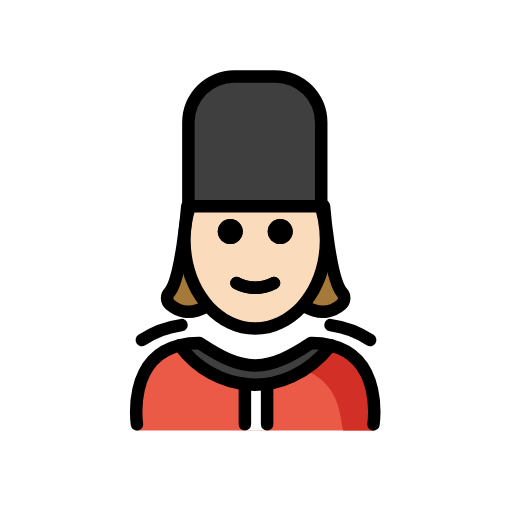
t = 0.00 s
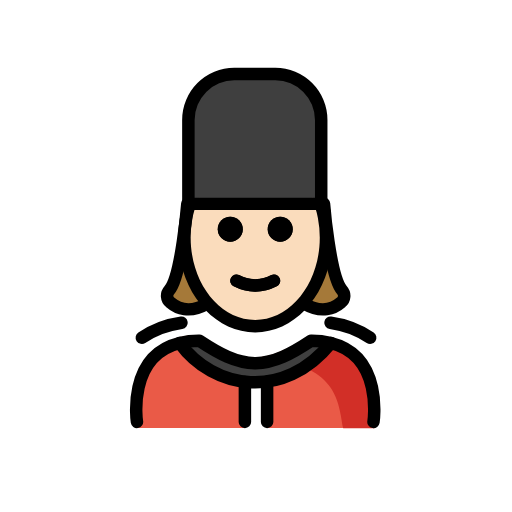
t = 0.48 s
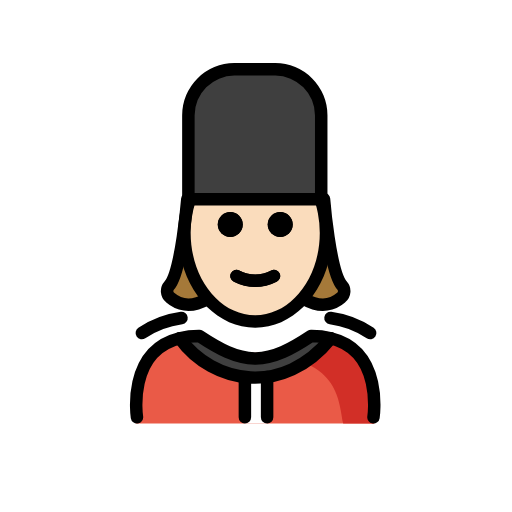
t = 1.43 s
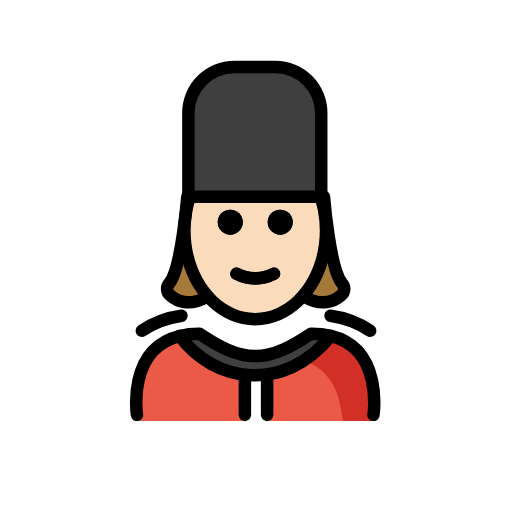
t = 1.90 s
t = 2.38 s: frame unchanged from t = 1.43 s, image omitted
t = 3.33 s: frame unchanged from t = 0.48 s, image omitted

The animated SVG that drew these frames (rendered in a browser with its animation timeline set to each time). Animation: 1 SMIL element (animateTransform=1); one cycle of 3.80 s, repeats indefinitely.

<?xml version='1.0' encoding='utf-8'?>
<svg xmlns="http://www.w3.org/2000/svg" id="emoji" viewBox="-5 -5 82 82" width="200" height="200" role="img">
  <title>OpenMoji: woman guard: light skin tone</title><g><g id="color">
    <path fill="#3f3f3f" d="M24.8721,28.026H46.1446v-13.44a7.3521,7.3521,0,0,0-7.352-7.3521H32.2241a7.3521,7.3521,0,0,0-7.352,7.3521Z" />
    <path fill="#ea5a47" d="M54.92,63.9415s4.011-14.0016-10.3-14.8974c-3.1919,2.1193-5.9264,3.5838-9,3.5775h.125c-3.0736.0063-5.8082-1.4582-9-3.5775-12,0-10,14.8974-10,14.8974" />
    <path fill="#d22f27" d="M45.3616,49.09c-3.1127,2.0751-4.9834,3.24-8.9725,3.8183,12.8266.404,12.8266,7.1094,13.5749,11.0371h5.0206S57.1448,49.09,45.3616,49.09Z" />
    <polygon fill="#fff" points="38 57.061 33.817 57.061 34.117 63.943 37.8 63.943 38 57.061" />
    <path fill="#3f3f3f" d="M44.8159,49.9433a13.1666,13.1666,0,0,1,3.17.36c-7.49,9.31-18.82,7.44-24.21,0a13.0806,13.0806,0,0,1,3.16-.36c3.16,2.09,5.86,3.55,8.88,3.59h.12C38.9559,53.4933,41.6659,52.0333,44.8159,49.9433Z" />
  </g>
  <g id="hair">
    <g>
      <polygon fill="#a57939" points="24 29 24 32 24 36 23 39 22 42 23 45 25 45 27 45 28.132 43.559 27.556 42.127 25.37 36.959 25 32 26 28 27 27 24 29" />
      <polygon fill="#a57939" points="48 29 48 32 48 36 49 39 50 42 49 45 47 45 45 45 43.868 43.559 44.591 42.43 46.777 37.262 47.1 32.801 46.074 28.149 45 27 48 29" />
    </g>
  </g>
  <g id="skin">
    <g id="skin-2">
      <path fill="#fadcbc" d="M47.2076,33.8665a15.9638,15.9638,0,0,0-1.2315-6.2084L25.39,28.0256a16.0277,16.0277,0,0,0-1.082,5.841,16.49,16.49,0,0,0,.2326,2.77c1.0677,6.2642,5.49,10.9764,11.5946,10.9764s10.2669-5.1983,10.8175-10.8467A16.4563,16.4563,0,0,0,47.2076,33.8665Z" />
    </g>
  </g>
  <g id="line">
    <g id="line-2">
      <path d="M41.88,32.0871a2,2,0,1,1-2-2,2.0007,2.0007,0,0,1,2,2" />
      <path d="M33.88,32.0871a2,2,0,1,1-2-2,2.0007,2.0007,0,0,1,2,2" />
      <path d="M35.88,42.09a7.6528,7.6528,0,0,1-3.4473-.8579,1,1,0,0,1,.8946-1.7891,5.3772,5.3772,0,0,0,5.1054,0,1,1,0,0,1,.8946,1.7891A7.6528,7.6528,0,0,1,35.88,42.09Z" />
      <path fill="none" stroke="#000" stroke-linecap="round" stroke-linejoin="round" stroke-width="2" d="M16.9359,62.9433s-1.62-10.56,6.84-12.64a13.0806,13.0806,0,0,1,3.16-.36c3.16,2.09,5.86,3.55,8.88,3.59h.12c3.02-.04,5.73-1.5,8.88-3.59a13.1666,13.1666,0,0,1,3.17.36c8.45,2.09,6.83,12.64,6.83,12.64" />
      <path fill="none" stroke="#000" stroke-linecap="round" stroke-linejoin="round" stroke-width="2" d="M23.7759,50.3033c5.39,7.44,16.72,9.31,24.21,0" />
      <path d="M34.2207,63.9531a.9994.9994,0,0,1-1-1V56.5518a1,1,0,0,1,2,0v6.4013A.9994.9994,0,0,1,34.2207,63.9531Z" />
      <path d="M37.7793,63.9531a.9994.9994,0,0,1-1-1V56.5205a1,1,0,0,1,2,0v6.4326A.9994.9994,0,0,1,37.7793,63.9531Z" />
      <path d="M46.4443,29.0259H25.1719a1,1,0,0,1-1-1V14.5864a8.3621,8.3621,0,0,1,8.3525-8.3525h6.5684a8.3613,8.3613,0,0,1,8.3515,8.3525v13.44A1,1,0,0,1,46.4443,29.0259Zm-20.2724-2H45.4443V14.5864a6.3593,6.3593,0,0,0-6.3515-6.3525H32.5244a6.36,6.36,0,0,0-6.3525,6.3525Z" />
      <path d="M41.8758,32.0792a2,2,0,1,1-2-2,2.0007,2.0007,0,0,1,2,2" />
      <path d="M33.8758,32.0792a2,2,0,1,1-2-2,2.0007,2.0007,0,0,1,2,2" />
      <path d="M35.8757,42.0817a7.6541,7.6541,0,0,1-3.4473-.8579,1,1,0,0,1,.8946-1.7891,5.3772,5.3772,0,0,0,5.1054,0,1,1,0,0,1,.8946,1.7891A7.6544,7.6544,0,0,1,35.8757,42.0817Z" />
      <path d="M35.876,48.6133c-6.8037,0-12.3389-6.8067-12.3389-15.1734a18.26,18.26,0,0,1,.82-5.4565,1,1,0,1,1,1.9082.5977,16.2548,16.2548,0,0,0-.7285,4.8588c0,7.2642,4.6377,13.1734,10.3389,13.1734S46.2139,40.7041,46.2139,33.44a16.62,16.62,0,0,0-.3018-3.17,15.84,15.84,0,0,0-.4209-1.6723,1,1,0,0,1,1.91-.5938,17.86,17.86,0,0,1,.4736,1.8843,18.619,18.619,0,0,1,.3389,3.5517C48.2139,41.8066,42.6787,48.6133,35.876,48.6133Z" />
      <path fill="none" stroke="#000" stroke-linecap="round" stroke-linejoin="round" stroke-width="2" d="M17.7153,49.4632a15.0763,15.0763,0,0,1,6.3522-2.3986" />
      <path fill="none" stroke="#000" stroke-linecap="round" stroke-linejoin="round" stroke-width="2" d="M54.2847,49.4632a15.0763,15.0763,0,0,0-6.3522-2.3986" />
    </g>
    <path fill="none" stroke="#000" stroke-linecap="round" stroke-linejoin="round" stroke-width="2" d="M28.1323,44.0457c-2.8064,1.58-4.7476.7338-5.8883-.2663a1.3329,1.3329,0,0,1-.1494-1.9094C24.05,39.75,25,28,25,28" />
    <path fill="none" stroke="#000" stroke-linecap="round" stroke-linejoin="round" stroke-width="2" d="M43.7589,44.0457c2.8065,1.58,4.7476.7338,5.8884-.2663a1.3329,1.3329,0,0,0,.1494-1.9094C47.8414,39.75,46.8913,28,46.8913,28" />
  </g>
<animateTransform attributeName="transform" type="translate" values="0 0;0 -1.5;0 0" dur="3.8s" repeatCount="indefinite" /></g></svg>
